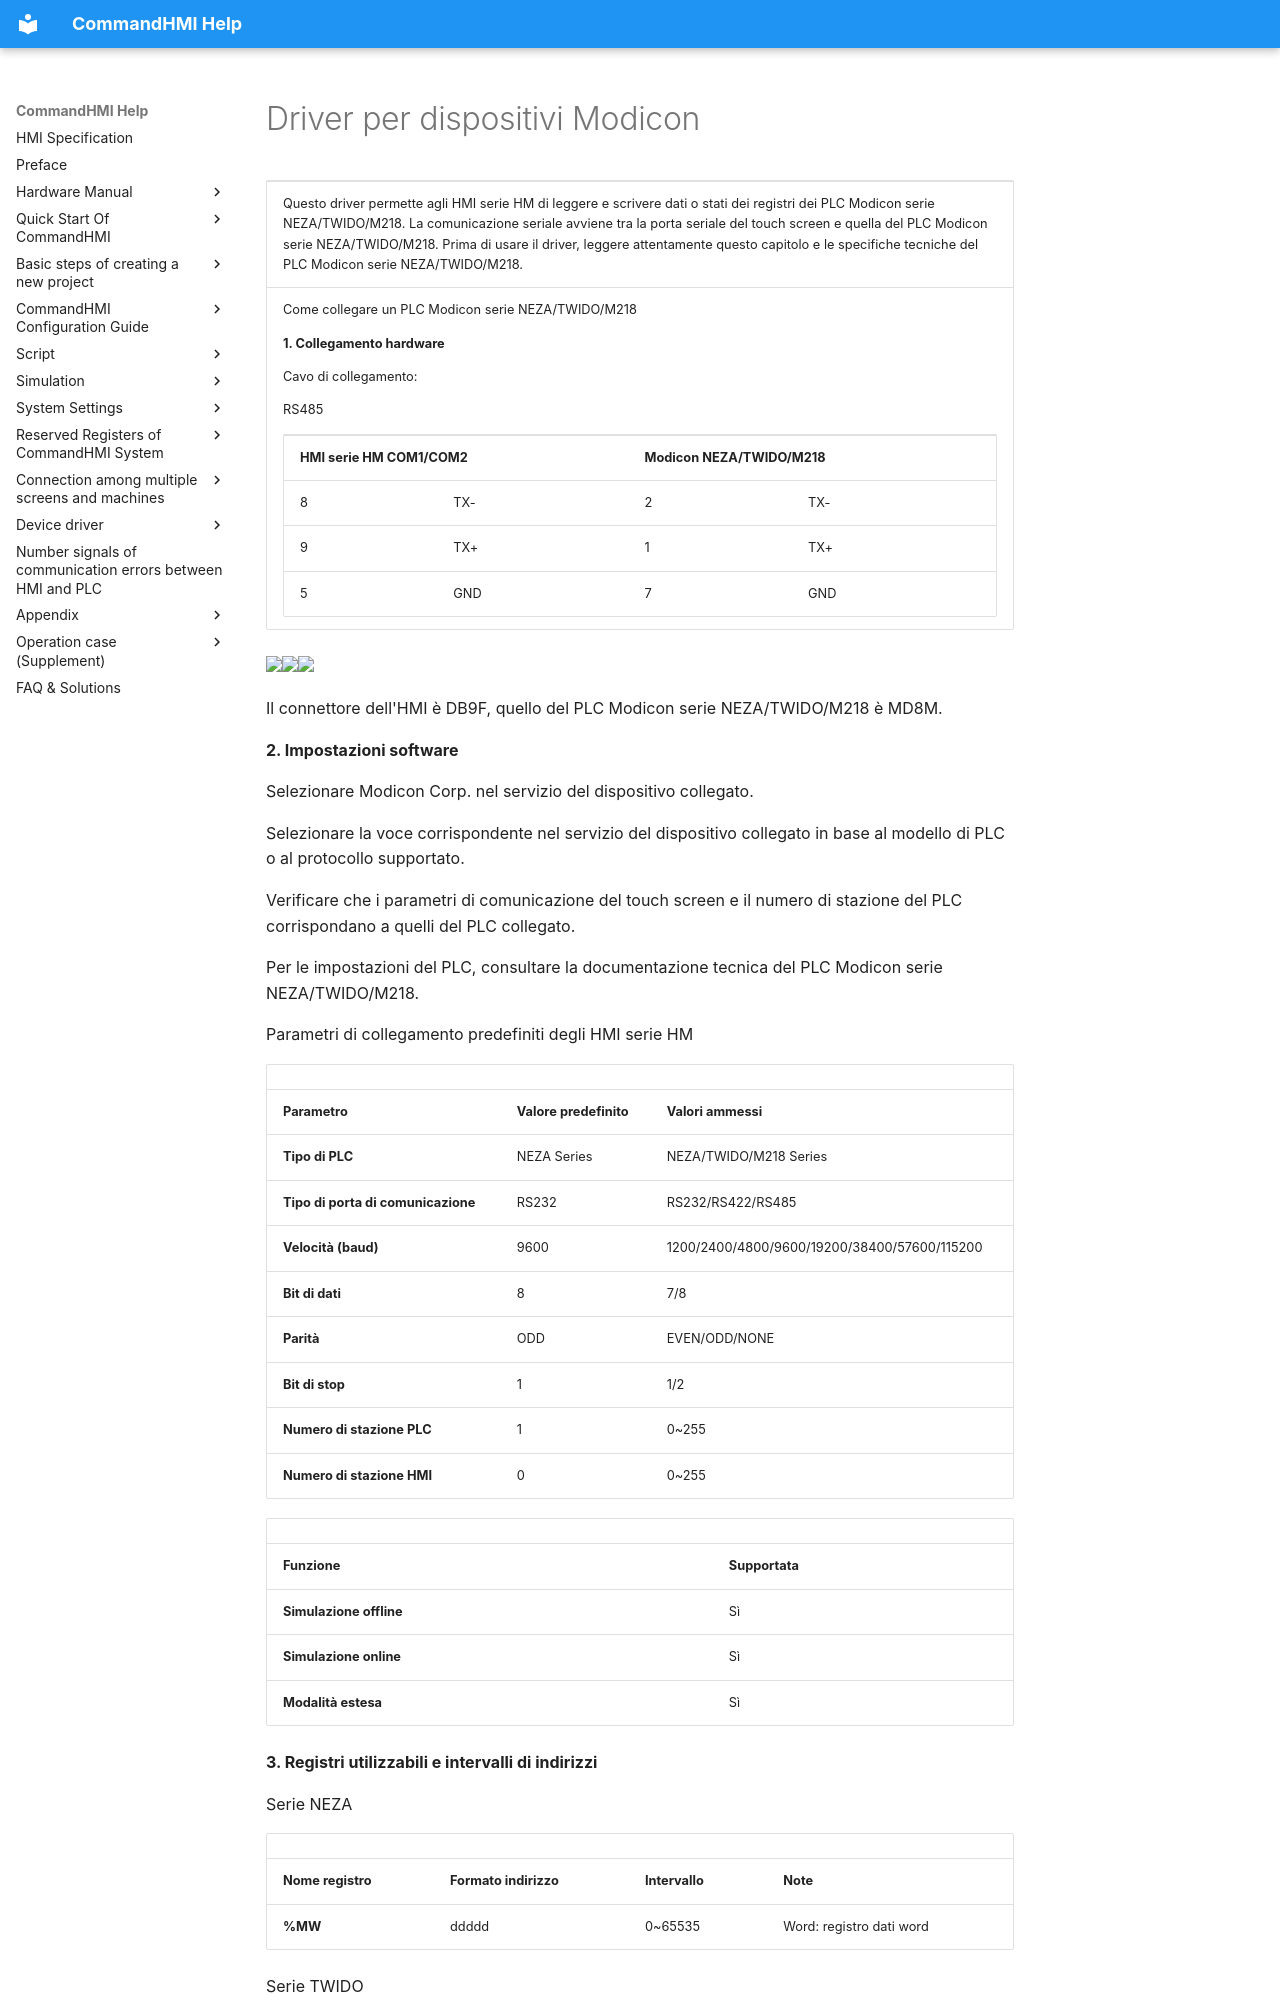

repository: AceAutomation/commandhmi-aide · page: it/drivers/modicon.html · generator: mkdocs

# Driver per dispositivi Modicon

<table>
<colgroup>
<col style="width: 100%" />
</colgroup>
<tbody>
<tr class="odd">
<td><p>Questo driver permette agli HMI serie HM di leggere e scrivere dati o stati dei registri dei PLC Modicon serie NEZA/TWIDO/M218. La comunicazione seriale avviene tra la porta seriale del touch screen e quella del PLC Modicon serie NEZA/TWIDO/M218. Prima di usare il driver, leggere attentamente questo capitolo e le specifiche tecniche del PLC Modicon serie NEZA/TWIDO/M218.</p></td>
</tr>
<tr class="even">
<td><p>Come collegare un PLC Modicon serie NEZA/TWIDO/M218</p>
<p><strong>1.  Collegamento hardware</strong></p>
<p><span id="OLE_LINK19"></span><span id="OLE_LINK20"></span>Cavo di collegamento:</p>
<p>RS<span id="OLE_LINK1"></span><span id="OLE_LINK2"></span><span id="OLE_LINK3"></span>485</p>
<table>
<tbody>
<tr class="odd">
<td colspan="2"><p><span id="OLE_LINK30"></span><span id="OLE_LINK27"></span><span id="OLE_LINK62"></span><span id="OLE_LINK61"></span><span id="OLE_LINK60"></span><strong>HMI serie HM COM1/COM2</strong></p></td>
<td colspan="2"><p><strong>Modicon NEZA/TWIDO/M218</strong></p></td>
</tr>
<tr class="even">
<td><p>8</p></td>
<td><p>TX-</p></td>
<td><p>2</p></td>
<td><p>TX-</p></td>
</tr>
<tr class="odd">
<td><p>9</p></td>
<td><p>TX+</p></td>
<td><p>1</p></td>
<td><p>TX+</p></td>
</tr>
<tr class="even">
<td><p>5</p></td>
<td><p>GND</p></td>
<td><p>7</p></td>
<td><p>GND</p></td>
</tr>
</tbody>
</table></td>
</tr>
</tbody>
</table>

<img src="../../drivers/modicon.files/image002.gif" width="281" /><img src="../../drivers/modicon.files/image003.gif" width="130" /><img src="../../drivers/modicon.files/image004.gif" width="145" />

Il connettore dell'HMI è DB9F, quello del PLC Modicon serie NEZA/TWIDO/M218 è MD8M.

**2. Impostazioni software**

Selezionare Modicon Corp. nel servizio del dispositivo collegato.

Selezionare la voce corrispondente nel servizio del dispositivo collegato in base al modello di PLC o al protocollo supportato.

Verificare che i parametri di comunicazione del touch screen e il numero di stazione del PLC corrispondano a quelli del PLC collegato.

Per le impostazioni del PLC, consultare la documentazione tecnica del PLC Modicon serie NEZA/TWIDO/M218.

Parametri di collegamento predefiniti degli HMI serie HM

|                             |                             |                                              |
|-----------------------------|-----------------------------|----------------------------------------------|
| **Parametro** | **Valore predefinito** | **Valori ammessi** |
| **Tipo di PLC** | NEZA Series | NEZA/TWIDO/M218 Series |
| **Tipo di porta di comunicazione** | RS232 | RS232/RS422/RS485 |
| **Velocità (baud)** | 9600 | 1200/2400/4800/9600/19200/38400/57600/115200 |
| **Bit di dati** | 8 | 7/8 |
| **Parità** | ODD | EVEN/ODD/NONE |
| **Bit di stop** | 1 | 1/2 |
| **Numero di stazione PLC** | 1 | 0~255 |
| **Numero di stazione HMI** | 0 | 0~255 |

|                         |                             |
|-------------------------|-----------------------------|
| **Funzione** | **Supportata** |
| **Simulazione offline** | Sì |
| **Simulazione online** | Sì |
| **Modalità estesa** | Sì |

**3. Registri utilizzabili e intervalli di indirizzi**

Serie NEZA
